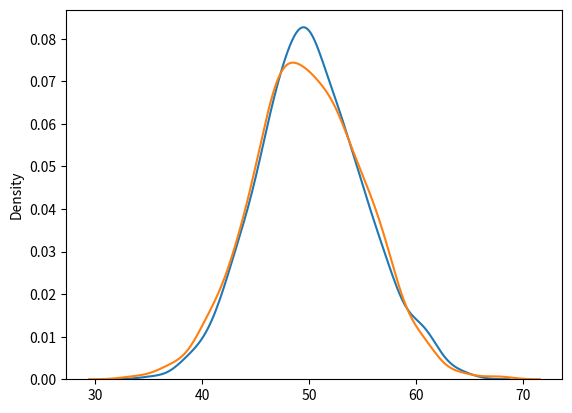

This figure's Python source:
from numpy import random
import matplotlib.pyplot as plt
import seaborn as sns
# x=random.binomial(n=10,p=0.5,size=10)
# print(x)

sns.distplot(random.binomial(n=100,p=0.5,size=1000),
label='binomial',
hist=False)
sns.distplot(random.normal(loc=50,scale=5,size=1000),hist=False,label='normal')

plt.show()
